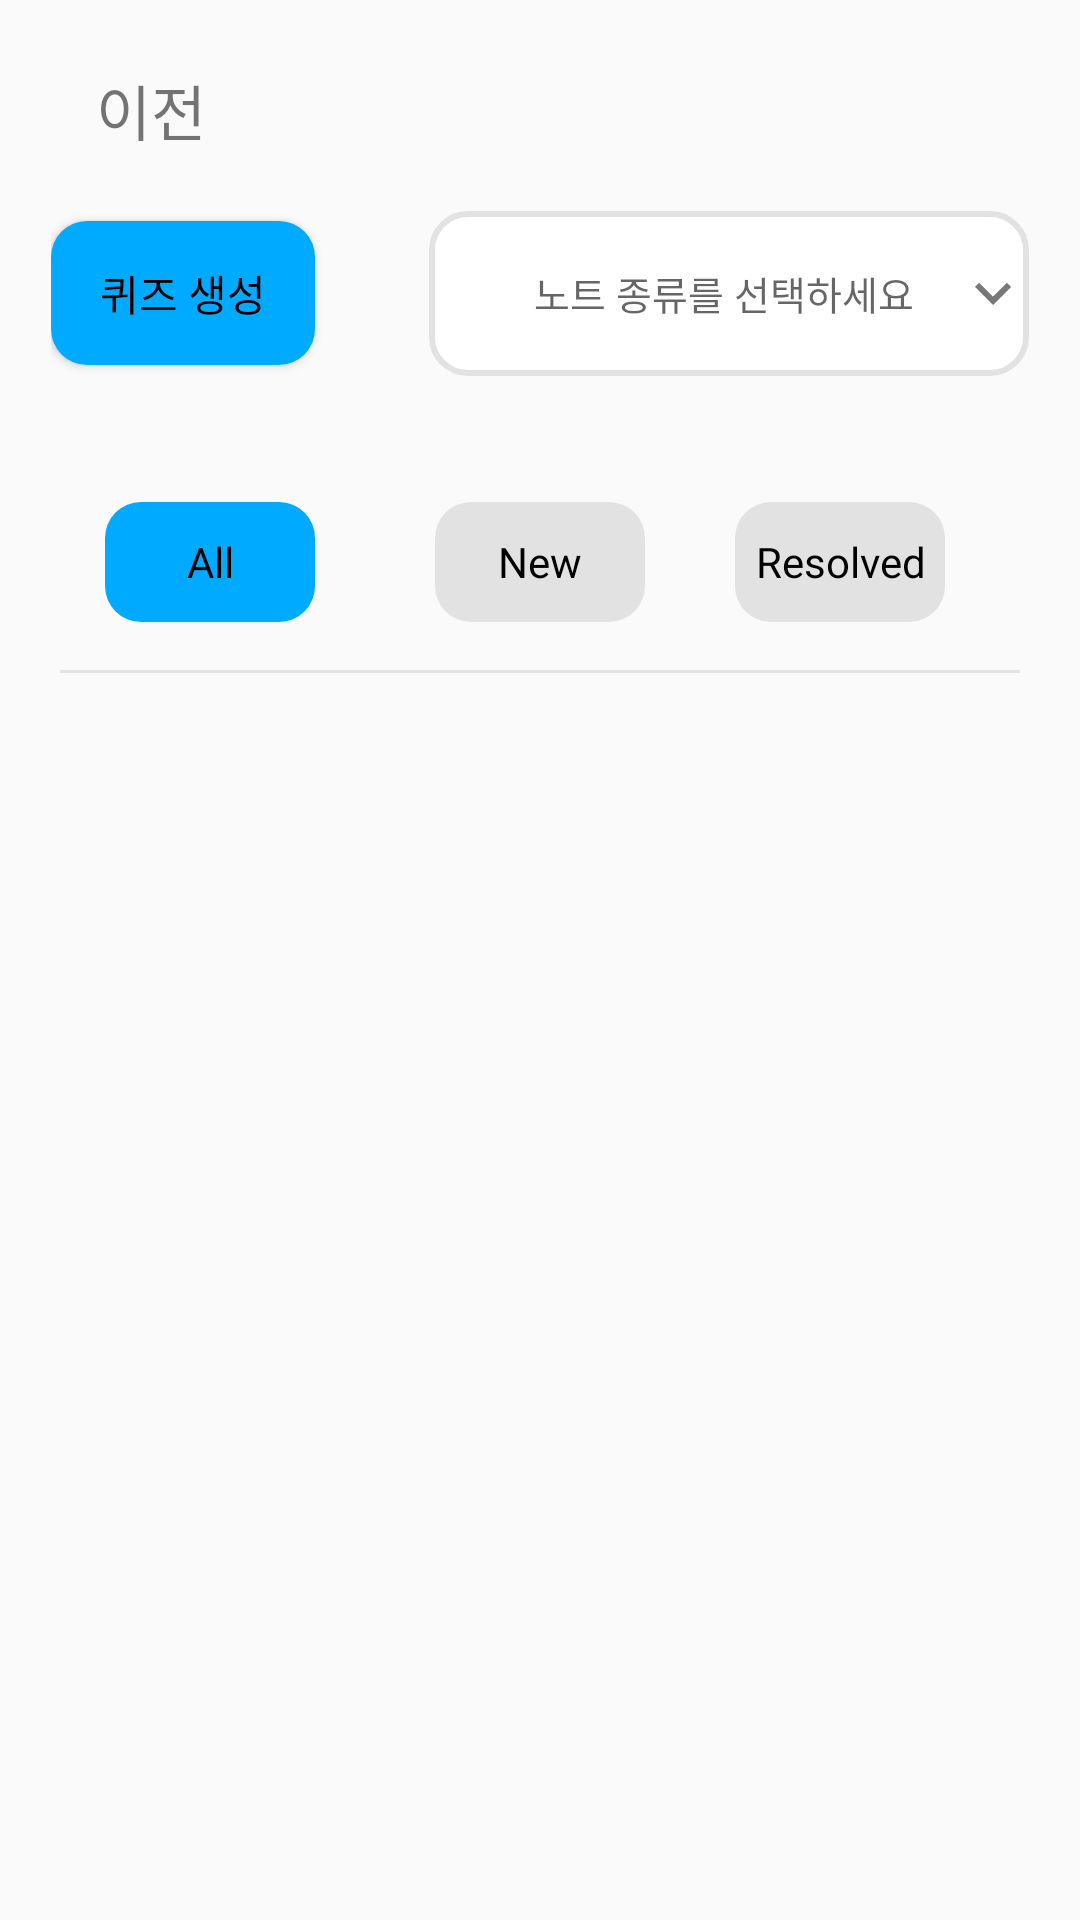

Layout XML and referenced resources for this Android screen:
<!-- AndroidManifest.xml: application theme Theme.ShareNote -->
<!-- res/layout/activity_quiz.xml -->
<?xml version="1.0" encoding="utf-8"?>
<LinearLayout xmlns:android="http://schemas.android.com/apk/res/android"
    android:layout_width="match_parent"
    android:layout_height="wrap_content"
    android:orientation="vertical"
    android:padding="16dp">

    <RelativeLayout
        android:layout_width="match_parent"
        android:layout_height="wrap_content"
        android:layout_marginTop="5dp"
        android:orientation="horizontal"
        android:gravity="center_vertical"
        android:padding="1dp">

        <TextView
            android:id="@+id/backTextView"
            android:layout_width="wrap_content"
            android:layout_height="wrap_content"
            android:layout_weight="1"
            android:layout_marginLeft="15dp"
            android:layout_centerVertical="true"
            android:text="이전"
            android:textSize="20sp" />
    </RelativeLayout>

    <RelativeLayout
        android:id="@+id/layout1"
        android:layout_width="match_parent"
        android:layout_height="wrap_content"
        android:layout_marginTop="15dp"
        android:layout_marginBottom="25dp"
        android:padding="1dp">

        <FrameLayout
            android:layout_width="match_parent"
            android:layout_height="wrap_content"
            android:layout_centerHorizontal="true"
            android:layout_marginTop="2dp">

            <android.widget.Button
                android:id="@+id/createQuiz"
                android:layout_width="wrap_content"
                android:layout_height="wrap_content"
                android:layout_gravity="center_vertical"
                android:background="@drawable/rectangle_bright_blue"
                android:text="퀴즈 생성"
                android:textColor="@color/black"/>

            <TextView
                android:id="@+id/noteText"
                android:layout_width="200dp"
                android:layout_height="55dp"
                android:background="@drawable/rectangle_white"
                android:drawableRight="@drawable/baseline_keyboard_arrow_down_24"
                android:layout_gravity="center|right"
                android:textSize="20sp" />

            <TextView
                android:id="@+id/noteEditText"
                android:layout_width="170dp"
                android:layout_height="wrap_content"
                android:background="@android:color/transparent"
                android:hint="노트 종류를 선택하세요"
                android:textSize="13sp"
                android:layout_gravity="center|right"
                android:paddingLeft="5dp" />
        </FrameLayout>
    </RelativeLayout>

    <RelativeLayout
        android:id="@+id/layout2"
        android:layout_width="match_parent"
        android:layout_height="wrap_content"
        android:layout_marginTop="15dp"
        android:layout_marginBottom="15dp"
        android:padding="1dp">

        <TextView
            android:id="@+id/btnAll"
            android:layout_width="70dp"
            android:layout_height="40dp"
            android:gravity="center"
            android:background="@drawable/rectangle_bright_blue"
            android:layout_toLeftOf="@+id/btnUnsolved"
            android:layout_marginRight="30dp"
            android:text="All"
            android:textColor="@color/black"/>

        <TextView
            android:id="@+id/btnUnsolved"
            android:layout_width="70dp"
            android:layout_height="40dp"
            android:gravity="center"
            android:layout_centerHorizontal="true"
            android:layout_marginLeft="10dp"
            android:background="@drawable/rectangle"
            android:text="New"
            android:textColor="@color/black"/>

        <TextView
            android:id="@+id/btnSolved"
            android:layout_width="70dp"
            android:layout_height="40dp"
            android:gravity="center"
            android:layout_toRightOf="@id/btnUnsolved"
            android:layout_marginLeft="30dp"
            android:background="@drawable/rectangle"
            android:text="Resolved"
            android:textColor="@color/black"/>
    </RelativeLayout>

    <RelativeLayout
        android:layout_width="match_parent"
        android:layout_height="wrap_content"
        android:gravity="center_horizontal">

        <View
            android:id="@+id/view"
            android:layout_width="320dp"
            android:layout_height="1dp"
            android:background="@color/gray"
            android:layout_marginVertical="0dp"/>

    </RelativeLayout>


    <androidx.fragment.app.FragmentContainerView
        android:id="@+id/fragmentContainerView"
        android:layout_width="match_parent"
        android:layout_height="0dp"
        android:layout_weight="1" />

</LinearLayout>
<!-- resources referenced by this layout -->
<resources>
  <color name="black">#FF000000</color>
  <color name="gray">#E2E2E2</color>
  <!-- drawable baseline_keyboard_arrow_down_24 (drawable) -->
  <vector android:height="24dp" android:tint="#787878"
      android:viewportHeight="24" android:viewportWidth="24"
      android:width="24dp" xmlns:android="http://schemas.android.com/apk/res/android">
      <path android:fillColor="@android:color/white" android:pathData="M7.41,8.59L12,13.17l4.59,-4.58L18,10l-6,6 -6,-6 1.41,-1.41z"/>
  </vector>
  <!-- drawable rectangle (drawable) -->
  <?xml version="1.0" encoding="utf-8"?>
  <shape xmlns:android="http://schemas.android.com/apk/res/android"
      android:shape="rectangle">
      <solid android:color="#E2E2E2"/>
      <corners
          android:bottomLeftRadius="12dp"
          android:bottomRightRadius="12dp"
          android:topLeftRadius="12dp"
          android:topRightRadius="12dp" />
  </shape>
  <!-- drawable rectangle_bright_blue (drawable) -->
  <?xml version="1.0" encoding="utf-8"?>
  <shape xmlns:android="http://schemas.android.com/apk/res/android"
      android:shape="rectangle">
      <solid android:color="#00AAFF"/>
      <corners
          android:bottomLeftRadius="12dp"
          android:bottomRightRadius="12dp"
          android:topLeftRadius="12dp"
          android:topRightRadius="12dp" />
  
  </shape>
  <!-- drawable rectangle_white (drawable) -->
  <?xml version="1.0" encoding="utf-8"?>
  <shape xmlns:android="http://schemas.android.com/apk/res/android"
      android:shape="rectangle">
      <solid android:color="#FFFFFF"/>
      <corners
          android:bottomLeftRadius="12dp"
          android:bottomRightRadius="12dp"
          android:topLeftRadius="12dp"
          android:topRightRadius="12dp" />
      <stroke
          android:width="2dp"
          android:color="@color/gray"/>
  </shape>
  <style name="Theme.ShareNote" parent="Base.Theme.ShareNote" />
  <style name="Base.Theme.ShareNote" parent="Theme.AppCompat.Light.NoActionBar">
          
          
      </style>
</resources>
